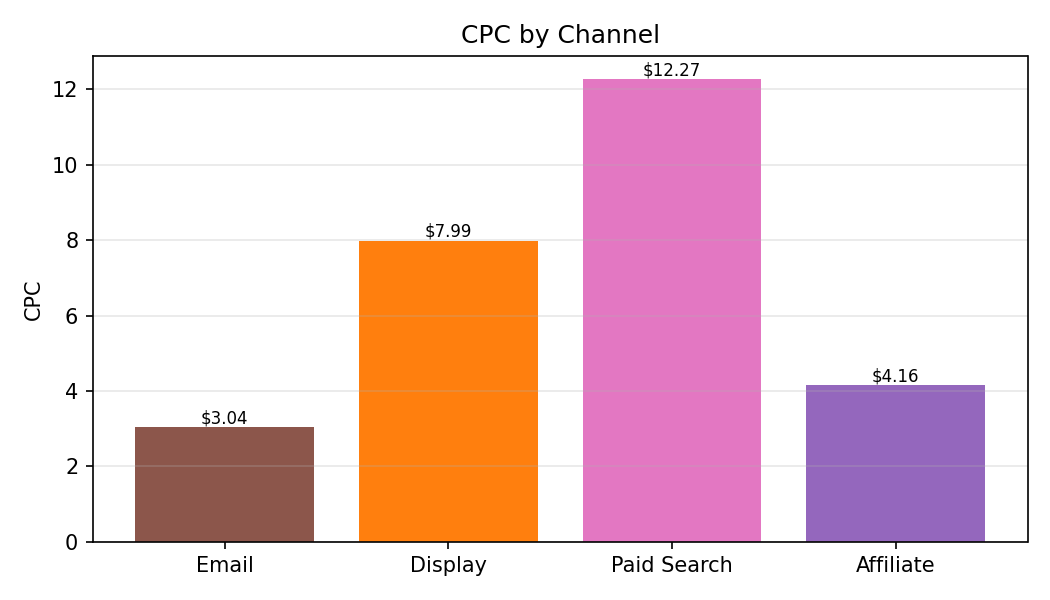

The table this chart was drawn from, first rows:
Category, CPC
Email, 3.04
Display, 7.99
Paid Search, 12.27
Affiliate, 4.16
